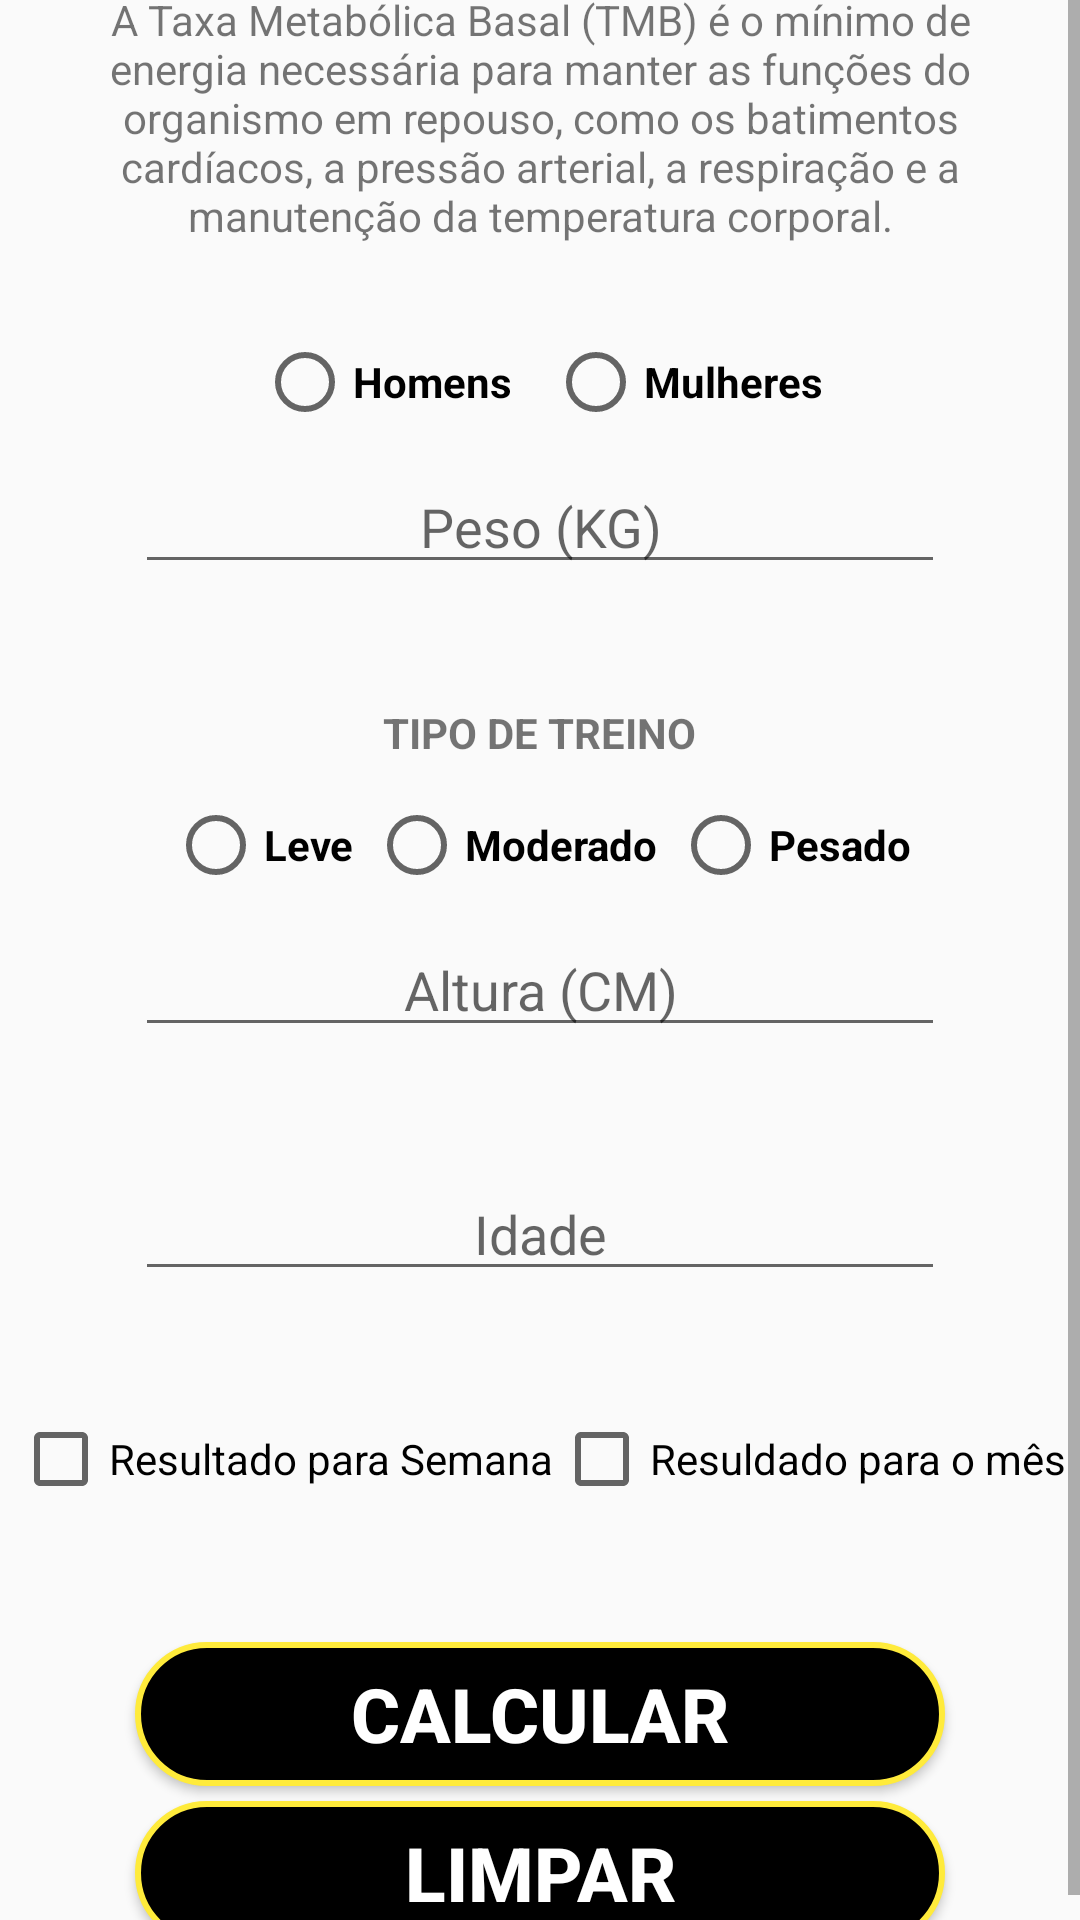

Here is an Android app screen rendered from its layout file. Give the layout XML and the strings, colors and styles it references.
<!-- AndroidManifest.xml: application theme Theme.AppCompat.Light.NoActionBar.FullScree -->
<!-- res/layout/activity_tmb.xml -->
<?xml version="1.0" encoding="utf-8"?>
<ScrollView
    xmlns:android="http://schemas.android.com/apk/res/android"
    xmlns:app="http://schemas.android.com/apk/res-auto"
    xmlns:tools="http://schemas.android.com/tools"
    android:layout_width="match_parent"
    android:layout_height="match_parent">

    <LinearLayout
        android:layout_width="match_parent"
        android:layout_height="wrap_content"
        android:orientation="vertical"
        android:gravity="center"
        android:layout_gravity="center"
        tools:context=".ImcActivity">

        <TextView
            android:textAlignment="center"
            android:text="@string/tmb1_desc"
            android:layout_marginTop="5dp"
            android:layout_marginStart="30dp"
            android:layout_marginEnd="30dp"
            android:layout_marginBottom="30dp"
            android:layout_width="wrap_content"
            android:layout_height="wrap_content"/>

        <RadioGroup
            android:orientation="horizontal"
            android:layout_width="wrap_content"
            android:layout_height="match_parent">

        <RadioButton
            android:id="@+id/radioButtonHomem"
            android:layout_width="wrap_content"
            android:layout_height="match_parent"
            android:layout_marginBottom="10dp"
            android:layout_marginEnd="12dp"
            android:text="@string/man"
            android:textStyle="bold" />

        <RadioButton
            android:id="@+id/radioButtonMulher"
            android:layout_width="wrap_content"
            android:layout_height="match_parent"
            android:layout_marginBottom="10dp"
            android:text="@string/girl"
            android:textStyle="bold" />
        </RadioGroup>

        <EditText
            android:gravity="center"
            android:inputType="number"
            android:layout_marginStart="45dp"
            android:layout_marginEnd="45dp"
            android:layout_marginBottom="40dp"
            android:maxLength="3"
            android:id="@+id/edit_tmb_weight"
            android:hint="@string/weight"
            android:layout_width="match_parent"
            android:layout_height="wrap_content"/>
        <TextView
            android:text="@string/typeTreining"
            android:textStyle="bold"
            android:layout_marginBottom="12dp"
            android:layout_width="wrap_content"
            android:layout_height="wrap_content" />
        <RadioGroup
            android:orientation="horizontal"
            android:layout_gravity="center"
            android:layout_width="wrap_content"
            android:layout_height="wrap_content">

            <RadioButton
                android:id="@+id/radioButtonLeve"
                android:layout_width="wrap_content"
                android:layout_height="match_parent"
                android:layout_marginBottom="10dp"
                android:layout_marginEnd="5dp"
                android:text="@string/leve"
                android:textStyle="bold" />

            <RadioButton
                android:id="@+id/radioButtonModerado"
                android:layout_width="wrap_content"
                android:layout_height="match_parent"
                android:layout_marginBottom="10dp"
                android:layout_marginEnd="5dp"
                android:text="@string/moderado"
                android:textStyle="bold" />

            <RadioButton
                android:id="@+id/radioButtonPesado"
                android:layout_width="wrap_content"
                android:layout_height="match_parent"
                android:layout_marginBottom="10dp"
                android:text="@string/pesado"
                android:textStyle="bold" />

        </RadioGroup>

        <EditText
            android:gravity="center"
            android:inputType="number"
            android:layout_marginStart="45dp"
            android:layout_marginEnd="45dp"
            android:layout_marginBottom="40dp"
            android:maxLength="3"
            android:id="@+id/edit_tmb_height"
            android:hint="@string/height"
            android:layout_width="match_parent"
            android:layout_height="wrap_content"/>

        <EditText
            android:gravity="center"
            android:inputType="number"
            android:layout_marginStart="45dp"
            android:layout_marginEnd="45dp"
            android:layout_marginBottom="40dp"
            android:maxLength="2"
            android:id="@+id/edit_tmb_age"
            android:hint="@string/age1"
            android:layout_width="match_parent"
            android:layout_height="wrap_content"/>

        <RadioGroup
            android:orientation="horizontal"
            android:layout_width="wrap_content"
            android:layout_height="wrap_content">

            <CheckBox
                android:id="@+id/semana"
                android:text="@string/semana"
                android:layout_width="wrap_content"
                android:layout_height="wrap_content"/>
            <CheckBox
                android:id="@+id/mes"
                android:text="@string/mes"
                android:layout_width="wrap_content"
                android:layout_height="wrap_content"/>

        </RadioGroup>

        <Button
            android:textColor="@android:color/white"
            android:id="@+id/btn_tmb_calc"
            android:background="@drawable/bg_button_calc"
            android:text="@string/calc"
            android:textSize="25sp"
            android:textStyle="bold"
            android:layout_marginStart="45dp"
            android:layout_marginEnd="45dp"
            android:layout_marginTop="45dp"
            android:layout_width="match_parent"
            android:layout_height="wrap_content" />

        <Button
            android:textColor="@android:color/white"
            android:id="@+id/btn_tmb_limpar"
            android:background="@drawable/bg_button_calc"
            android:text="@string/clean"
            android:textSize="25sp"
            android:textStyle="bold"
            android:layout_marginStart="45dp"
            android:layout_marginEnd="45dp"
            android:layout_marginTop="5dp"
            android:layout_width="match_parent"
            android:layout_height="wrap_content" />



    </LinearLayout>
</ScrollView>
<!-- resources referenced by this layout -->
<resources>
  <!-- drawable bg_button_calc (drawable) -->
  <?xml version="1.0" encoding="utf-8"?>
  <shape xmlns:android="http://schemas.android.com/apk/res/android">
  
      <stroke android:color="#FFEB3B" android:width="2dp" />
      <solid android:color="@android:color/black"/>
      <corners android:radius="40dp"/>
  
  
  </shape>
  <string name="age1">Idade</string>
  <string name="calc">Calcular</string>
  <string name="clean">Limpar</string>
  <string name="girl">Mulheres</string>
  <string name="height">Altura (CM)</string>
  <string name="leve">Leve</string>
  <string name="man">Homens</string>
  <string name="mes">Resuldado para o mês</string>
  <string name="moderado">Moderado</string>
  <string name="pesado">Pesado</string>
  <string name="semana">Resultado para Semana</string>
  <string name="tmb1_desc">A Taxa Metabólica Basal (TMB) é o mínimo de energia necessária para manter as funções do organismo em repouso, como os batimentos cardíacos, a pressão arterial, a respiração e a manutenção da temperatura corporal.</string>
  <string name="typeTreining">TIPO DE TREINO</string>
  <string name="weight">Peso (KG)</string>
  <style name="Theme.AppCompat.Light.NoActionBar.FullScree" parent="@style/Theme.AppCompat.Light.NoActionBar">
          <item name="android:windowNoTitle">true</item>
          <item name="android:windowActionBar">false</item>
          <item name="android:windowFullscreen">true</item>
          <item name="android:windowContentOverlay">@null</item>
      </style>
</resources>
